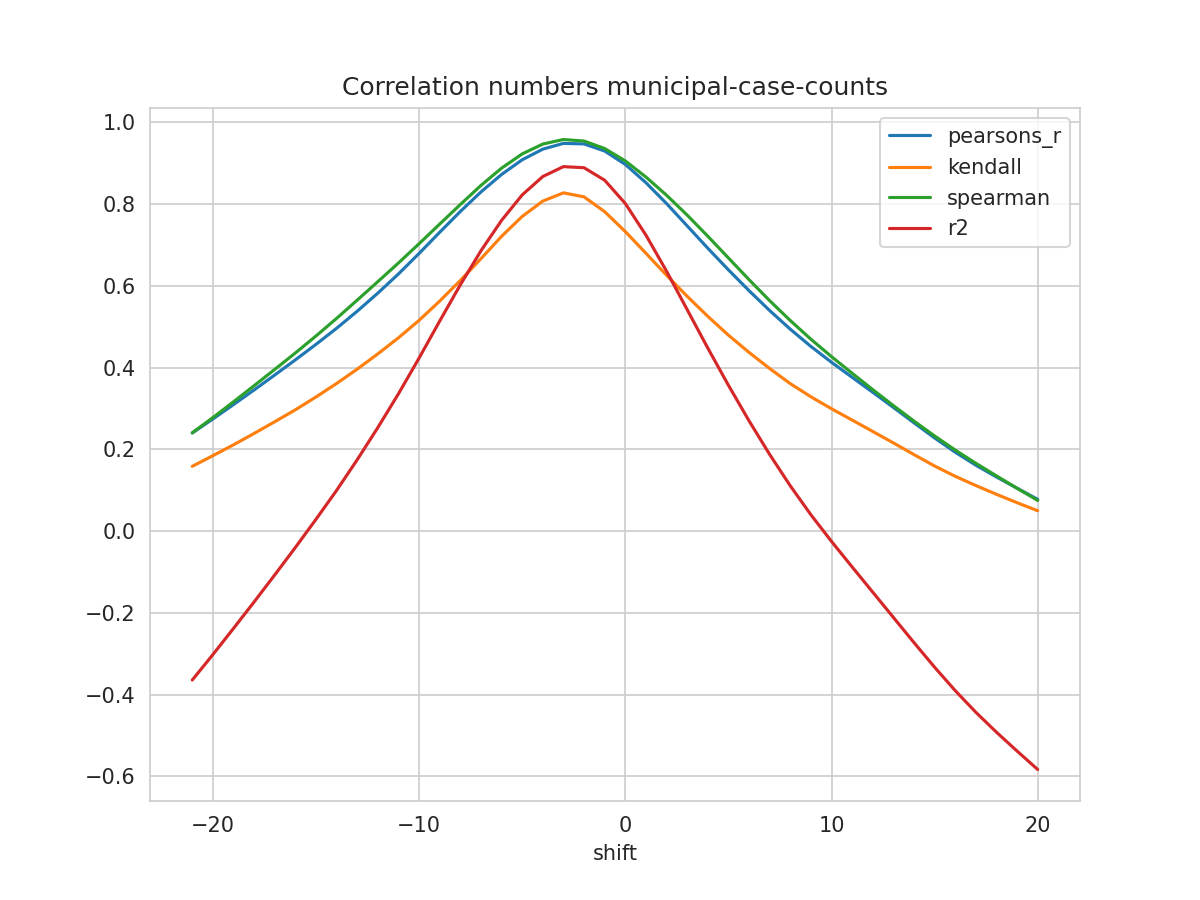

Data behind this chart, as committed beside it:
shift, N, pearsons_r, kendall, spearman, mse, explained_variance_score, r2, rmse
-21, 503, 0.2403, 0.1587, 0.2407, 0.04609, -0.3642, -0.3642, 0.2147
-20, 504, 0.2745, 0.1848, 0.278, 0.044, -0.3018, -0.3019, 0.2098
-19, 505, 0.3098, 0.2113, 0.3166, 0.04189, -0.2378, -0.2379, 0.2047
-18, 506, 0.3456, 0.2392, 0.356, 0.03974, -0.173, -0.173, 0.1993
-17, 507, 0.3822, 0.2678, 0.3959, 0.03755, -0.1069, -0.107, 0.1938
-16, 508, 0.4192, 0.297, 0.4361, 0.03534, -0.03977, -0.03984, 0.188
-15, 509, 0.4572, 0.3283, 0.4776, 0.03311, 0.02926, 0.02912, 0.182
-14, 510, 0.4965, 0.3614, 0.5207, 0.03078, 0.1001, 0.09989, 0.1754
-13, 511, 0.5383, 0.3965, 0.5654, 0.02832, 0.1753, 0.1749, 0.1683
-12, 512, 0.5826, 0.4339, 0.6106, 0.02569, 0.2541, 0.2536, 0.1603
-11, 513, 0.6295, 0.4732, 0.6563, 0.02287, 0.3369, 0.3362, 0.1512
-10, 513, 0.6796, 0.5159, 0.7034, 0.01988, 0.4245, 0.4237, 0.141
-9, 513, 0.7314, 0.563, 0.7515, 0.01679, 0.5152, 0.5142, 0.1296
-8, 513, 0.7822, 0.6134, 0.7993, 0.01375, 0.604, 0.6029, 0.1173
-7, 513, 0.83, 0.6667, 0.846, 0.01089, 0.6873, 0.6861, 0.1043
-6, 513, 0.8728, 0.7215, 0.8882, 0.008319, 0.7618, 0.7605, 0.09121
-5, 513, 0.9087, 0.7701, 0.9231, 0.006165, 0.8242, 0.8228, 0.07852
-4, 513, 0.9348, 0.8077, 0.9472, 0.004609, 0.8694, 0.8678, 0.06789
-3, 513, 0.9488, 0.8278, 0.9583, 0.003776, 0.8936, 0.892, 0.06145
-2, 513, 0.9475, 0.818, 0.9545, 0.003884, 0.8911, 0.8893, 0.06232
-1, 513, 0.9301, 0.7817, 0.9363, 0.004978, 0.8607, 0.8586, 0.07055
0, 513, 0.8974, 0.733, 0.9059, 0.007007, 0.804, 0.8017, 0.08371
1, 513, 0.8527, 0.68, 0.8665, 0.009777, 0.7271, 0.7244, 0.09888
2, 513, 0.8016, 0.6262, 0.822, 0.01295, 0.6392, 0.6361, 0.1138
3, 512, 0.747, 0.5747, 0.7734, 0.01631, 0.5456, 0.542, 0.1277
4, 511, 0.6924, 0.5257, 0.7217, 0.01968, 0.452, 0.448, 0.1403
5, 510, 0.6394, 0.4796, 0.6685, 0.02293, 0.3616, 0.3571, 0.1514
6, 509, 0.5885, 0.4374, 0.6154, 0.02605, 0.2751, 0.27, 0.1614
7, 508, 0.5399, 0.398, 0.564, 0.02904, 0.1933, 0.1877, 0.1704
8, 507, 0.4942, 0.361, 0.5154, 0.03184, 0.117, 0.111, 0.1785
9, 506, 0.452, 0.3288, 0.4697, 0.03444, 0.04642, 0.04014, 0.1856
10, 505, 0.4133, 0.2996, 0.427, 0.03681, -0.0187, -0.02507, 0.1919
11, 504, 0.3764, 0.2719, 0.3863, 0.03902, -0.08121, -0.08752, 0.1975
12, 503, 0.3398, 0.244, 0.3463, 0.0412, -0.143, -0.1493, 0.203
13, 502, 0.3028, 0.216, 0.3073, 0.04336, -0.2046, -0.211, 0.2082
14, 501, 0.2652, 0.1874, 0.2694, 0.04552, -0.2662, -0.2727, 0.2134
15, 500, 0.228, 0.1594, 0.2329, 0.04763, -0.3263, -0.3329, 0.2182
16, 499, 0.1932, 0.1343, 0.1984, 0.04962, -0.3834, -0.3902, 0.2228
17, 498, 0.1614, 0.1117, 0.1661, 0.05147, -0.4365, -0.4432, 0.2269
18, 497, 0.1326, 0.09022, 0.1352, 0.05318, -0.4852, -0.4919, 0.2306
19, 496, 0.1051, 0.06963, 0.1049, 0.05482, -0.5314, -0.538, 0.2341
20, 495, 0.07785, 0.04994, 0.07522, 0.05646, -0.5765, -0.5831, 0.2376
